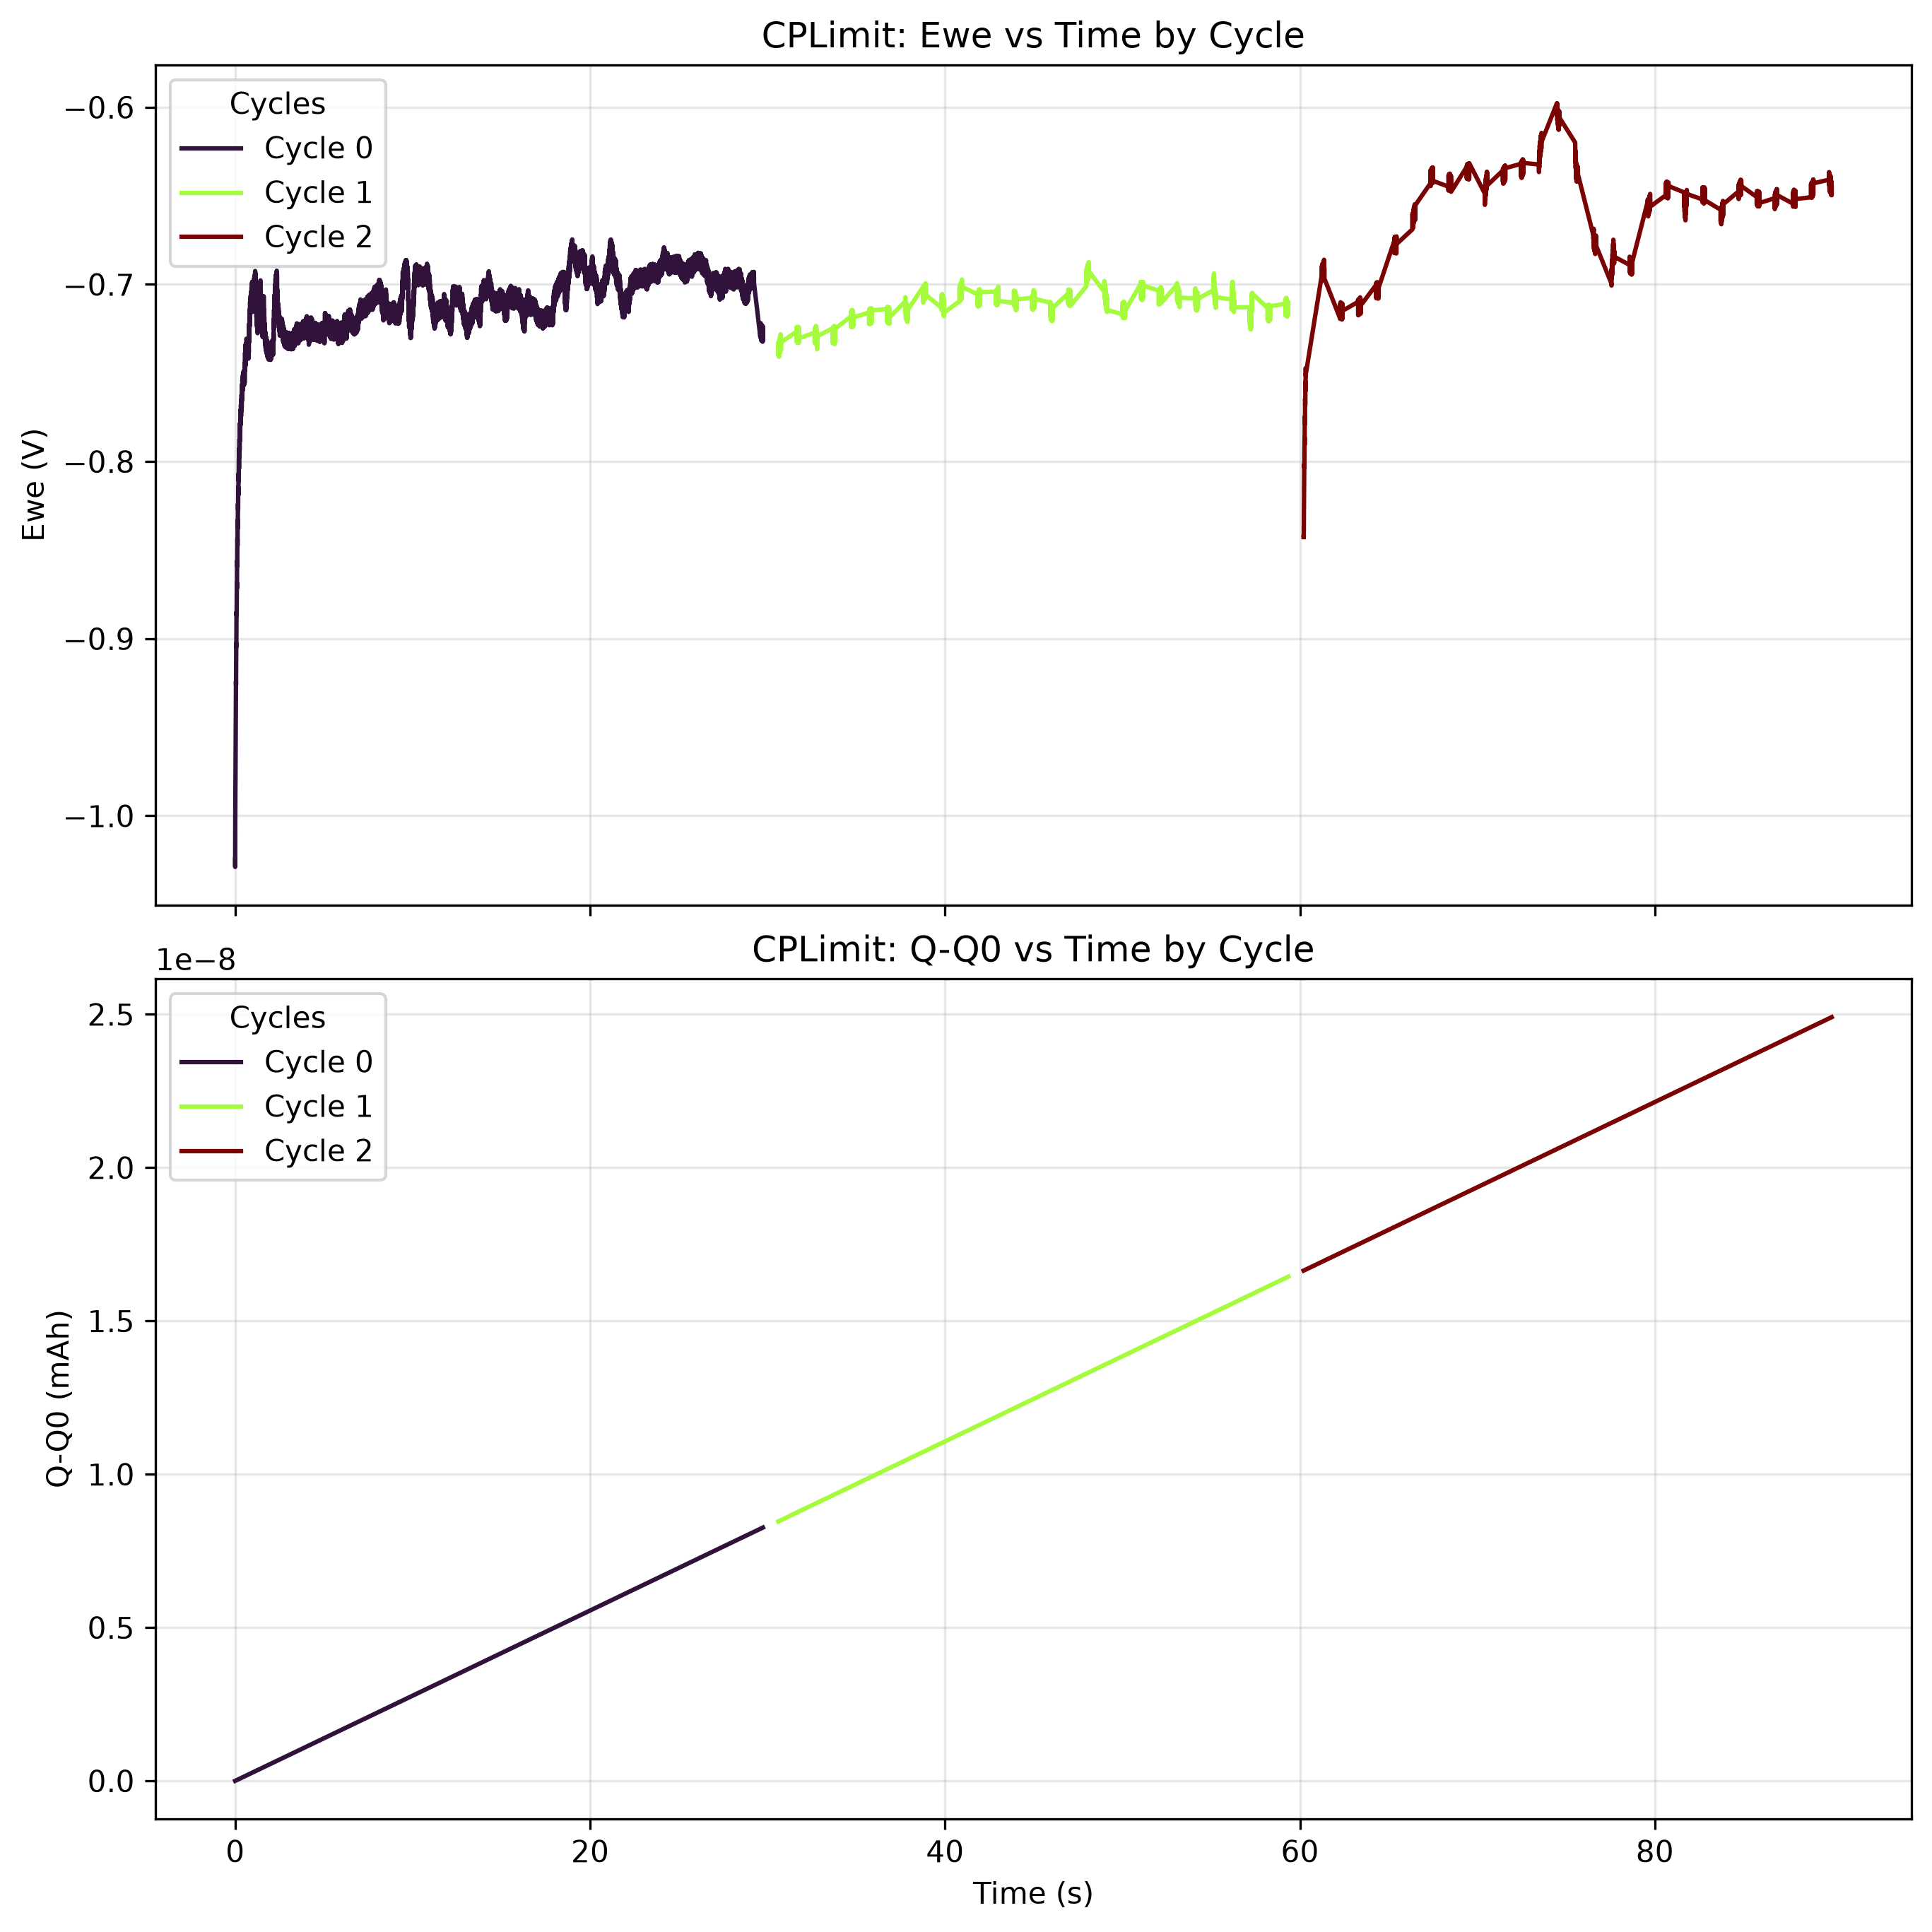

Source data for this figure (header and first rows):
time(sec), Ewe(V), Q-Q0(mAh), I(mA), cycle#, Ece (V)
0.0, -1.025, 9.611113785968237e-19, 0.0, 0, -1
3.9999998989515007e-05, -1.026, 4.7175764695124274e-18, 3.3808185743132435e-10, 0, -1
0.00012, -1.029, -1.0083654304223886e-14, -9.083754304306524e-07, 0, -1
0.00016, -1.023, 6.350864073697254e-17, 9.132447575943559e-07, 0, -1
0.0004, -1.022, 6.088405438687218e-14, 9.142510082327249e-07, 0, -0.9997
0.0006, -1.021, 1.1178386413850569e-13, 9.173538595419473e-07, 0, -1.001
0.001, -1.019, 2.140735957280084e-13, 9.230564090856319e-07, 0, -1.001
0.0012, -1.018, 2.654458202241663e-13, 9.257399291584534e-07, 0, -0.9997
0.00152, -1.017, 3.4795279239868384e-13, 9.300168968273681e-07, 0, -1
0.0018, -1.016, 4.2042905735736267e-13, 9.333712691628193e-07, 0, -1.001
0.00196, -1.015, 4.619541511471925e-13, 9.349646612477613e-07, 0, -1
0.00216, -1.014, 5.139636907620464e-13, 9.369772735468018e-07, 0, -1.002
0.0024, -1.013, 5.765351063070758e-13, 9.394931499429049e-07, 0, -1.001
0.00256, -1.012, 6.183406771755822e-13, 9.411703638662061e-07, 0, -1.002
0.00284, -1.01, 6.916685829407484e-13, 9.438538839390276e-07, 0, -1.002
0.00308, -1.009, 7.546787991983643e-13, 9.460342509370889e-07, 0, -1.003
0.00332, -1.008, 8.178353827492657e-13, 9.482146179351503e-07, 0, -1.004
0.00364, -1.007, 9.022403411769002e-13, 9.508143161696125e-07, 0, -1.005
0.00392, -1.006, 9.762904460558497e-13, 9.529946831676739e-07, 0, -1.006
0.00416, -1.005, 1.039897937243597e-12, 9.54839651789996e-07, 0, -1.006
0.00452, -1.003, 1.1355281828640603e-12, 9.574393500244582e-07, 0, -1.007
0.00476, -1.002, 1.1994087725323659e-12, 9.590326310870978e-07, 0, -1.008
0.00504, -1.001, 1.2740709095376834e-12, 9.606260231720398e-07, 0, -1.009
0.0054, -1, 1.3702593988100685e-12, 9.626386354710803e-07, 0, -1.01
0.00572, -0.999, 1.4559361866194826e-12, 9.647351806307825e-07, 0, -1.012
0.00616, -0.9978, 1.5739927927770842e-12, 9.668317257904846e-07, 0, -1.013
0.00652, -0.9968, 1.6707886761998772e-12, 9.68844338089525e-07, 0, -1.014
0.00688, -0.9956, 1.7677616459775096e-12, 9.706053738511855e-07, 0, -1.016
0.00736, -0.9946, 1.8973079039576643e-12, 9.725342753341693e-07, 0, -1.017
0.00768, -0.9935, 1.9838280805903638e-12, 9.741275563968088e-07, 0, -1.017
0.00812, -0.9925, 2.1029905729639006e-12, 9.7580477032011e-07, 0, -1.018
0.00856, -0.9915, 2.222354486007704e-12, 9.773142295443904e-07, 0, -1.019
0.00912, -0.9905, 2.374539367216988e-12, 9.790753763283533e-07, 0, -1.019
0.00948, -0.9894, 2.472526186492802e-12, 9.803332590152536e-07, 0, -1.019
0.00988, -0.9884, 2.581540546531875e-12, 9.81842718239534e-07, 0, -1.019
0.01068, -0.9872, 2.7999562063186893e-12, 9.84107018098257e-07, 0, -1.018
0.01132, -0.986, 2.975056784645627e-12, 9.857002991608965e-07, 0, -1.016
0.0122, -0.9848, 3.216268397443489e-12, 9.877968443205987e-07, 0, -1.014
0.014, -0.9838, 3.7111247716856456e-12, 9.914028487045812e-07, 0, -1.008
0.01556, -0.9827, 4.1413111366110184e-12, 9.939186140783818e-07, 0, -1.002
0.01608, -0.9817, 4.284891307511826e-12, 9.943379453147827e-07, 0, -1.001
0.01656, -0.9805, 4.417479595854158e-12, 9.945895218521628e-07, 0, -1.001
0.01708, -0.9793, 4.5611855342069735e-12, 9.94924920227902e-07, 0, -1.001
0.01744, -0.9781, 4.660705174420866e-12, 9.954281843249646e-07, 0, -1
0.018, -0.9768, 4.8155427369454984e-12, 9.956797608623447e-07, 0, -1
0.01844, -0.9757, 4.937232625050007e-12, 9.955959390239855e-07, 0, -1.001
0.01856, -0.9747, 4.970419812615972e-12, 9.957635827007039e-07, 0, -1.001
0.01876, -0.9737, 5.025730988779861e-12, 9.955120061633238e-07, 0, -1.001
0.019, -0.9726, 5.092103918308894e-12, 9.955120061633238e-07, 0, -1.002
0.0192, -0.9714, 5.147417503810944e-12, 9.955120061633238e-07, 0, -1.002
0.0196, -0.9701, 5.258050457226629e-12, 9.957635827007039e-07, 0, -1.003
0.01988, -0.969, 5.335501523620304e-12, 9.959313373997247e-07, 0, -1.004
0.02016, -0.9678, 5.412949698808184e-12, 9.955959390239855e-07, 0, -1.004
0.02044, -0.9668, 5.4903954646579045e-12, 9.96015159238084e-07, 0, -1.005
0.02076, -0.9656, 5.578912139357782e-12, 9.95847404539063e-07, 0, -1.006
0.02124, -0.9644, 5.711702330238014e-12, 9.95847404539063e-07, 0, -1.007
0.02148, -0.9634, 5.778092125134175e-12, 9.95847404539063e-07, 0, -1.009
0.02192, -0.9624, 5.899821526384525e-12, 9.96015159238084e-07, 0, -1.011
0.0222, -0.9613, 5.977278375189786e-12, 9.959313373997247e-07, 0, -1.011
0.02268, -0.9603, 6.110070011672914e-12, 9.96015159238084e-07, 0, -1.013
... 34,904 more rows
